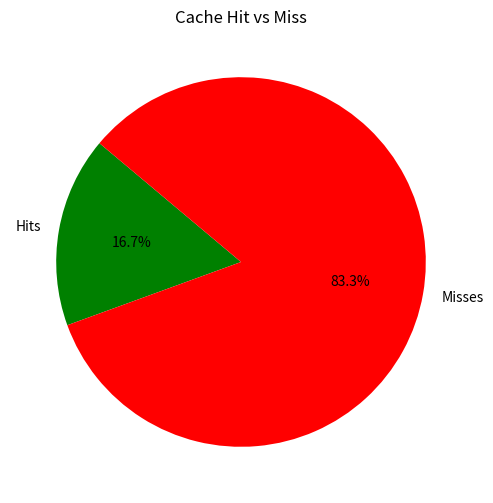

Write Python code to recreate this figure.
import matplotlib.pyplot as plt
import datetime
import csv
import os

# --- Configuration and Input ---
def get_input_data():
    config = {
        "cache_size": 4,
        "block_size": 1,
        "mapping": "Direct",  # or "Fully-Associative", "Set-Associative"
        "replacement_policy": "LRU"  # or "FIFO"
    }
    memory_accesses = [1, 2, 3, 2, 4, 1, 5, 6, 2, 1, 7, 8]
    return config, memory_accesses

# --- Cache Block and Set Classes ---
class CacheBlock:
    def __init__(self, tag):
        self.tag = tag

class CacheSet:
    def __init__(self, associativity):
        self.blocks = []
        self.associativity = associativity

    def is_full(self):
        return len(self.blocks) >= self.associativity

    def find_block(self, tag):
        for block in self.blocks:
            if block.tag == tag:
                return block
        return None

    def remove_block(self):
        return self.blocks.pop(0)

    def add_block(self, block):
        self.blocks.append(block)

# --- Cache Class (Handles Mapping) ---
class Cache:
    def __init__(self, config):
        self.mapping = config["mapping"]
        self.replacement_policy = config["replacement_policy"]
        self.cache_size = config["cache_size"]
        self.sets = []

        if self.mapping == "Direct":
            self.sets = [CacheSet(1) for _ in range(self.cache_size)]
        elif self.mapping == "Fully-Associative":
            self.sets = [CacheSet(self.cache_size)]
        elif self.mapping == "Set-Associative":
            num_sets = 2
            associativity = self.cache_size // num_sets
            self.sets = [CacheSet(associativity) for _ in range(num_sets)]

    def get_set_index(self, address):
        if self.mapping == "Direct":
            return address % self.cache_size
        elif self.mapping == "Set-Associative":
            return address % len(self.sets)
        else:  # Fully-Associative
            return 0

# --- Replacement Policies ---
def apply_lru_policy(cache_set, tag):
    for i, block in enumerate(cache_set.blocks):
        if block.tag == tag:
            block = cache_set.blocks.pop(i)
            cache_set.blocks.append(block)
            break

def apply_fifo_policy(cache_set):
    return cache_set.remove_block()

# --- Simulation Engine ---
class CacheSimulator:
    def __init__(self, config):
        self.config = config
        self.cache = Cache(config)
        self.hits = 0
        self.misses = 0
        self.access_log = []

    def run(self, memory_accesses):
        for addr in memory_accesses:
            set_index = self.cache.get_set_index(addr)
            cache_set = self.cache.sets[set_index]
            block = cache_set.find_block(addr)

            if block:
                self.hits += 1
                if self.config["replacement_policy"] == "LRU":
                    apply_lru_policy(cache_set, addr)
                status = "HIT"
            else:
                self.misses += 1
                if cache_set.is_full():
                    if self.config["replacement_policy"] == "FIFO":
                        apply_fifo_policy(cache_set)
                    elif self.config["replacement_policy"] == "LRU":
                        cache_set.remove_block()
                cache_set.add_block(CacheBlock(addr))
                status = "MISS"

            self.access_log.append((addr, status))

        return {
            "hits": self.hits,
            "misses": self.misses,
            "total": len(memory_accesses),
            "log": self.access_log
        }

# --- Output and Reporting ---
class OutputHandler:
    @staticmethod
    def print_summary(results):
        print("\n--- Cache Simulation Summary ---")
        print(f"Total Accesses: {results['total']}")
        print(f"Hits: {results['hits']}")
        print(f"Misses: {results['misses']}")
        print(f"Hit Rate: {results['hits'] / results['total']:.2f}")
        print(f"Miss Rate: {results['misses'] / results['total']:.2f}")

    @staticmethod
    def save_report(results, filename="output/simulation_report.txt"):
        os.makedirs("output", exist_ok=True)
        with open(filename, "w") as f:
            f.write("--- Cache Simulation Report ---\n")
            for addr, status in results["log"]:
                f.write(f"Address: {addr} => {status}\n")
            f.write(f"\nTotal: {results['total']}\n")
            f.write(f"Hits: {results['hits']}, Misses: {results['misses']}\n")
            f.write(f"Hit Rate: {results['hits'] / results['total']:.2f}\n")

# --- Graph Plotting ---
def plot_graph(results, csv_path="output/graph_data.csv", image_path="output/graph_output.png"):
    os.makedirs("output", exist_ok=True)
    with open(csv_path, "w", newline='') as f:
        writer = csv.writer(f)
        writer.writerow(["Hits", "Misses"])
        writer.writerow([results["hits"], results["misses"]])

    labels = ['Hits', 'Misses']
    sizes = [results["hits"], results["misses"]]
    colors = ['green', 'red']

    plt.figure(figsize=(6, 6))
    plt.pie(sizes, labels=labels, colors=colors, autopct='%1.1f%%', startangle=140)
    plt.title("Cache Hit vs Miss")
    plt.savefig(image_path)
    plt.close()

# --- Optional Debug Logger ---
def log(message):
    timestamp = datetime.datetime.now().strftime('%Y-%m-%d %H:%M:%S')
    os.makedirs("output", exist_ok=True)
    with open("output/debug_log.txt", "a") as f:
        f.write(f"[{timestamp}] {message}\n")

# --- Main Program ---
def main():
    config, memory_accesses = get_input_data()
    simulator = CacheSimulator(config)
    results = simulator.run(memory_accesses)
    OutputHandler.print_summary(results)
    OutputHandler.save_report(results)
    plot_graph(results)

if __name__ == "__main__":
    main()
